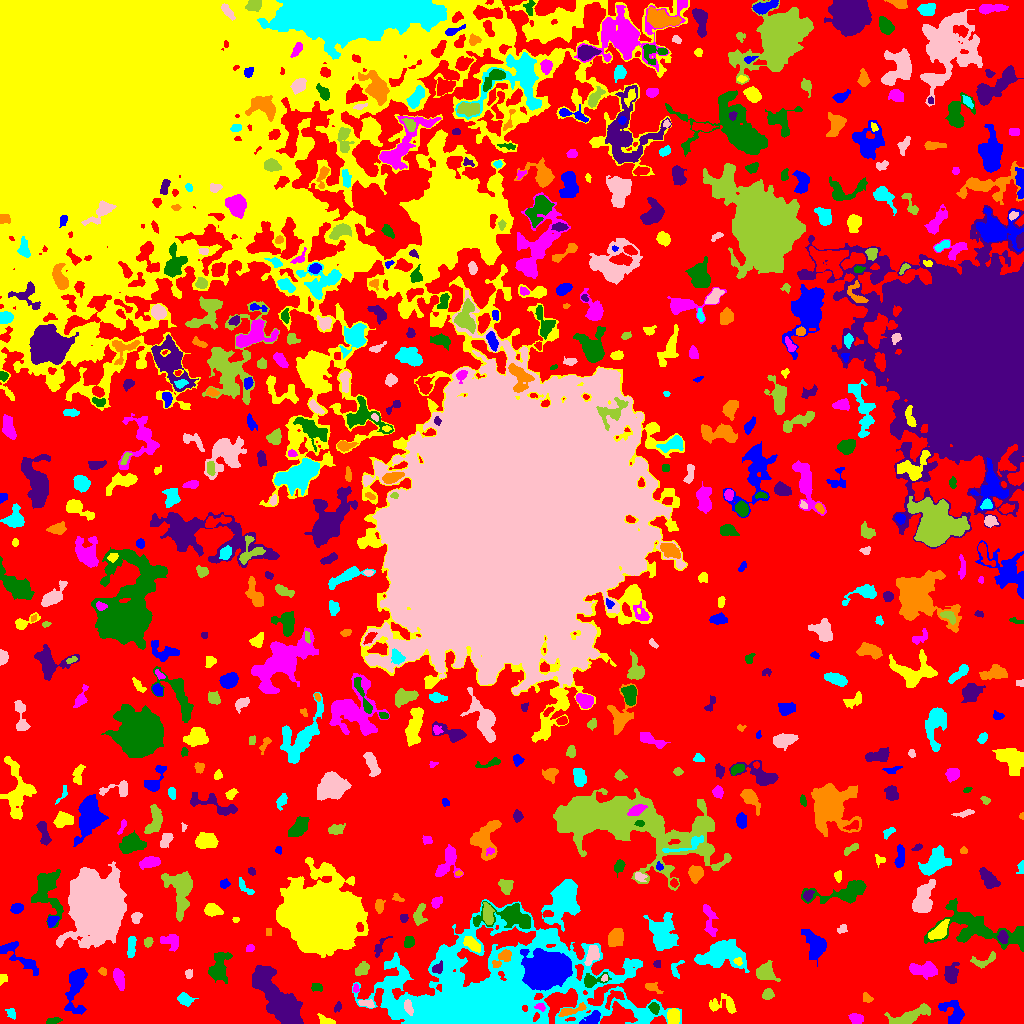

Source data for this figure (header and first rows):
ID, X, Y, A, B, theta, total_flux, mu_max, mu_median, mu_mean, R_fwhm, R_e, R10, R90, x_start, x_end, y_start, y_end, area, greylevel
0, 551.8, 479.6, 314.6, 266.4, 0.7139, 953907, 9.0, 1.0, 1.605, 71.19, 204.1, 77.17, 330, 0, 1023, 0, 1023, 594452, 1.605
1, 592.9, 5.014, 4.236, 2.501, 0.5364, 662.0, 9.0, 3.0, 3.578, 4.442, 3.785, 1.493, 6.232, 579, 600, 0, 13, 185, 9.578
2, 327, 2.44, 4.935, 1.831, -0.3735, 209.0, 5.0, 1.0, 1.833, 3.09, 2.985, 1.128, 5.232, 317, 335, 0, 10, 114, 5.833
3, 856.9, 4.758, 3.065, 2.157, -0.2296, 227.0, 4.0, 1.5, 1.669, 4.652, 3.192, 1.262, 5.202, 848, 863, 0, 10, 136, 5.669
4, 53.1, 2.152, 3.834, 1.311, 0.2259, 99.0, 2.0, 1.0, 1.112, 4.618, 2.764, 1.128, 4.26, 46, 62, 0, 6, 89, 5.112
5, 276.9, 25.9, 17.49, 6.193, -0.9339, 8157, 16.0, 5.0, 5.471, 9.69, 12.26, 4.549, 19.24, 252, 303, 0, 58, 1491, 7.471
6, 569.8, 12.68, 7.241, 1.968, 0.2847, 403.0, 5.0, 2.0, 2.251, 4.583, 4.146, 1.596, 6.58, 558, 586, 7, 21, 179, 8.251
7, 11.58, 10.25, 2.835, 1.819, -1.105, 105.0, 3.0, 1.0, 1.221, 3.338, 2.764, 0.9772, 4.184, 5, 15, 4, 15, 86, 5.221
8, 408.3, 16.1, 3.912, 1.891, -1.279, 356.0, 6.0, 3.0, 3.043, 4.853, 3.523, 1.382, 5.382, 404, 413, 8, 24, 117, 16.04
9, 910, 7.138, 11.03, 3.163, 0.3691, 1509, 10.0, 3.0, 3.551, 6.05, 5.997, 2.257, 9.918, 884, 930, 0, 20, 425, 6.551
10, 821.7, 12.63, 2.276, 1.391, -0.3315, 133.0, 5.0, 2.0, 2.558, 2.646, 2.185, 0.7979, 3.523, 817, 827, 10, 16, 52, 6.558
11, 953, 11.29, 7.543, 4.925, -0.9234, 1164, 7.0, 3.0, 3.326, 7.024, 5.917, 2.326, 9.15, 938, 964, 0, 23, 350, 6.326
12, 673.6, 6.813, 3.491, 2.692, 1.561, 486.0, 7.0, 2.0, 2.627, 4.184, 3.909, 1.493, 6.257, 667, 679, 0, 15, 185, 8.627
13, 540.5, 16.82, 2.493, 1.845, -0.3274, 142.0, 4.0, 2.0, 2.058, 3.785, 2.585, 0.9772, 4.068, 534, 545, 12, 20, 69, 10.06
14, 654, 15.33, 2.727, 2.108, -1.038, 276.0, 7.0, 2.0, 2.604, 2.985, 2.985, 1.128, 4.853, 648, 659, 9, 21, 106, 8.604
15, 337.6, 16.29, 2.735, 1.669, 1.035, 112.0, 3.0, 2.0, 1.723, 3.432, 2.646, 0.9772, 4.068, 334, 341, 11, 22, 65, 4.723
16, 867.2, 25.45, 2.771, 2.028, -0.6876, 198.0, 5.0, 2.0, 2.386, 3.09, 2.877, 0.9772, 4.514, 863, 873, 21, 31, 83, 5.386
17, 184.5, 24.12, 3.617, 2.703, -0.4057, 472.0, 6.0, 3.0, 2.878, 5.232, 3.909, 1.493, 6.129, 177, 198, 17, 31, 164, 5.878
18, 367, 19.47, 4.286, 1.822, -0.2478, 157.0, 3.0, 1.0, 1.481, 4.068, 3.338, 1.262, 5.078, 358, 374, 16, 24, 106, 6.481
19, 767.7, 28.99, 2.709, 2.337, 0.7613, 205.0, 4.0, 2.0, 1.783, 4.478, 3.09, 1.262, 4.951, 762, 774, 24, 35, 115, 5.783
20, 613.1, 25.34, 6.228, 3.218, 0.7222, 198.0, 3.0, 1.0, 1.165, 3.338, 4.297, 1.493, 6.628, 605, 624, 14, 33, 170, 7.165
21, 76.04, 39.42, 11.04, 3.911, 1.361, 1057, 8.0, 1.0, 1.854, 5.917, 6.206, 2.326, 10.06, 64, 87, 9, 55, 570, 5.854
22, 723.7, 18.15, 8.122, 4.127, -0.1261, 555.0, 5.0, 2.0, 1.989, 4.754, 5.232, 1.954, 8.387, 709, 736, 10, 30, 279, 4.989
23, 355.7, 34.75, 2.141, 1.336, -1.539, 106.0, 5.0, 2.0, 2.163, 2.585, 2.034, 0.7979, 3.241, 353, 359, 31, 40, 49, 7.163
24, 316.8, 36.88, 3.036, 1.756, -0.2975, 64.0, 2.0, 1.0, 0.7273, 4.222, 2.706, 0.9772, 3.949, 311, 322, 32, 40, 88, 4.727
25, 950.8, 49.21, 4.499, 2.997, 1.465, 909.0, 11.0, 3.0, 3.756, 4.787, 4.406, 1.693, 7.181, 944, 959, 40, 61, 242, 6.756
26, 651.8, 36.16, 4.423, 2.071, -0.3696, 219.0, 5.0, 2.0, 1.81, 3.192, 3.338, 1.262, 5.585, 645, 663, 30, 41, 121, 5.81
27, 486.8, 22.3, 47.54, 22.8, 0.1443, 126703, 101.0, 5.0, 10.03, 11.85, 21.52, 6.84, 50.63, 352, 681, 0, 124, 12635, 12.03
28, 604.9, 45.58, 1.711, 1.382, 0.7976, 96.0, 4.0, 2.0, 2.233, 2.932, 1.954, 0.7979, 2.985, 601, 607, 42, 49, 43, 13.23
29, 765.8, 51.19, 4.9, 4.22, -0.4461, 1408, 10.0, 4.0, 4.741, 6.507, 5.382, 2.111, 8.63, 756, 780, 42, 63, 297, 6.741
30, 996.0, 47.0, 1.987, 1.308, 1.124, 47.0, 2.0, 1.0, 0.8868, 3.432, 2.034, 0.7979, 3.192, 993, 999, 42, 51, 53, 4.887
31, 534, 51.93, 3.577, 2.035, -1.505, 271.0, 5.0, 2.0, 2.277, 4.029, 3.29, 1.262, 5.015, 530, 540, 44, 59, 119, 28.28
32, 2.101, 44.21, 2.25, 1.915, 0.6828, 149.0, 6.0, 2.0, 2.069, 2.764, 2.185, 0.7979, 3.7, 0, 7, 38, 49, 72, 6.069
33, 118.9, 44.43, 5.003, 2.24, -1.288, 841.0, 9.0, 4.0, 4.123, 5.232, 4.297, 1.784, 6.794, 113, 124, 33, 55, 204, 7.123
34, 592.4, 43.16, 6.447, 3.109, 0.2202, 882.0, 10.0, 4.0, 4.302, 5.015, 4.442, 1.693, 7.092, 584, 611, 36, 51, 205, 10.3
35, 437.3, 54.78, 3.019, 2.216, 0.7705, 196.0, 4.0, 2.0, 1.903, 4.184, 3.038, 1.128, 5.109, 432, 442, 50, 63, 103, 9.903
36, 102.6, 52.11, 1.938, 1.522, -1.223, 75.0, 3.0, 1.0, 1.271, 2.821, 2.185, 0.7979, 3.338, 98, 106, 48, 56, 59, 5.271
37, 675.6, 54.91, 4.904, 2.803, 1.26, 143.0, 3.0, 1.0, 1.222, 3.568, 3.241, 1.128, 5.14, 671, 684, 45, 63, 117, 6.222
38, 188.7, 49.83, 2.281, 1.792, 1.538, 109.0, 3.0, 2.0, 1.627, 3.29, 2.585, 0.9772, 4.068, 185, 192, 45, 54, 67, 5.627
39, 362.6, 54.45, 3.613, 2.65, 0.7677, 393.0, 5.0, 2.0, 2.456, 4.583, 3.827, 1.493, 6.129, 355, 369, 48, 62, 160, 6.456
40, 836.4, 53.78, 5.22, 2.194, -0.9681, 249.0, 4.0, 2.0, 1.961, 5.262, 3.742, 1.382, 5.67, 829, 843, 47, 63, 127, 4.961
41, 18.35, 66.51, 14.97, 3.663, -0.6561, 483.0, 4.0, 1.0, 1.214, 6.699, 5.441, 2.034, 8.722, 0, 38, 48, 82, 398, 5.214
42, 738.1, 61.74, 2.008, 1.704, -0.5209, 91.0, 4.0, 1.0, 1.517, 2.985, 2.185, 0.7979, 3.523, 733, 742, 58, 66, 60, 11.52
43, 925.9, 53.77, 6.901, 3.257, -0.09569, 1090, 9.0, 3.0, 3.196, 5.14, 5.202, 1.954, 8.813, 909, 937, 44, 62, 341, 6.196
44, 219.1, 55.4, 7.364, 4.183, 1.211, 1413, 9.0, 2.0, 3.241, 6.129, 5.836, 2.326, 9.934, 208, 232, 40, 71, 436, 6.241
45, 657.0, 59.5, 2.1, 1.523, -0.0, 50.0, 2.0, 1.0, 0.9259, 3.568, 2.111, 0.7979, 3.29, 653, 660, 56, 63, 54, 5.926
46, 503, 66.17, 5.731, 2.59, 0.7531, 756.0, 10.0, 3.0, 3.838, 4.222, 4.029, 1.493, 6.817, 492, 511, 56, 74, 197, 13.84
47, 720.6, 69.16, 10.14, 5.984, 0.1095, 4794, 19.0, 4.0, 5.116, 7.047, 7.979, 2.985, 13.9, 694, 749, 51, 84, 937, 9.116
48, 592.1, 67.88, 5.273, 2.941, 1.137, 853.0, 7.0, 4.0, 4.101, 6.58, 4.951, 2.111, 7.291, 584, 599, 58, 78, 208, 10.1
49, 982.5, 62.21, 6.992, 2.774, 0.3201, 238.0, 3.0, 1.0, 1.315, 4.72, 3.827, 1.493, 6.129, 970, 995, 55, 72, 181, 5.315
50, 275.9, 72.39, 3.664, 2.904, 0.7801, 633.0, 8.0, 4.0, 3.536, 5.47, 4.184, 1.693, 6.482, 268, 283, 65, 80, 179, 6.536
51, 548.8, 53.88, 12.04, 8.656, 0.1353, 14777, 26.0, 9.0, 9.602, 12.55, 11.85, 4.442, 18.46, 520, 572, 33, 75, 1539, 19.6
52, 472.3, 79.06, 4.811, 2.194, -0.6915, 645.0, 8.0, 3.0, 3.413, 5.352, 4.146, 1.596, 6.457, 463, 480, 71, 87, 189, 10.41
53, 250, 75.24, 2.082, 1.541, 0.5393, 82.0, 3.0, 1.0, 1.344, 2.877, 2.257, 0.7979, 3.523, 246, 254, 72, 79, 61, 5.344
54, 409.1, 82.0, 2.698, 2.147, 1.179, 209.0, 5.0, 2.0, 1.833, 3.385, 3.038, 1.128, 4.853, 404, 414, 76, 87, 114, 5.833
55, 380.6, 77.64, 6.778, 2.127, 0.938, 170.0, 4.0, 1.0, 1.328, 4.107, 3.338, 1.128, 5.202, 374, 392, 66, 87, 128, 5.328
56, 615.4, 85.95, 4.139, 3.218, 0.8953, 688.0, 7.0, 2.0, 2.626, 5.078, 4.618, 1.784, 7.334, 608, 623, 77, 95, 262, 6.626
57, 131.1, 77.31, 6.053, 1.954, 1.527, 571.0, 7.0, 3.0, 3.44, 4.983, 4.222, 1.596, 6.408, 127, 136, 66, 87, 166, 6.44
58, 60.28, 82.75, 2.769, 1.28, 1.021, 83.0, 3.0, 2.0, 1.627, 3.09, 2.394, 0.7979, 3.523, 56, 65, 78, 87, 51, 6.627
59, 148, 81.51, 2.192, 1.889, 1.112, 174.0, 5.0, 2.0, 2.148, 3.141, 2.585, 0.9772, 4.029, 144, 153, 76, 86, 81, 7.148
... 577 more rows
